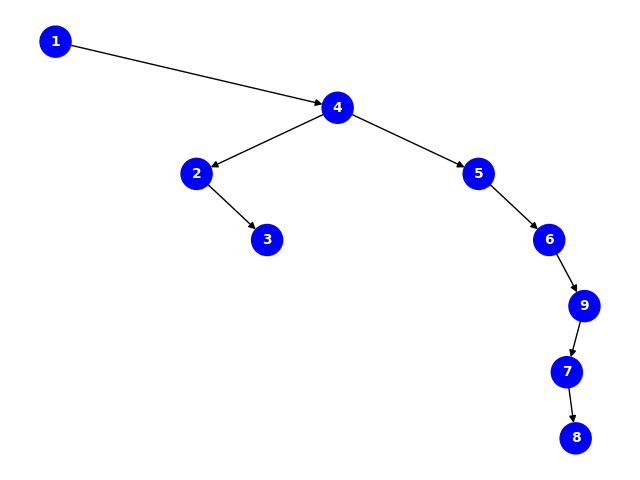

Source data for this figure (header and first rows):
info, left, right, color
1, 0, 1, blue
4, 2, 3, blue
2, 0, 4, blue
5, 0, 5, blue
3, 0, 0, blue
6, 0, 6, blue
9, 7, 0, blue
7, 0, 8, blue
8, 0, 0, blue
